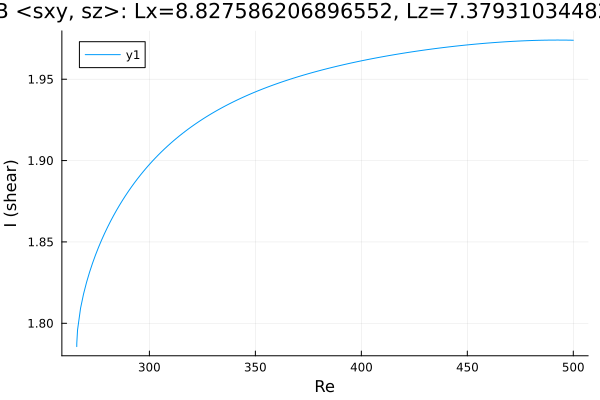

The data file committed next to this chart (first rows):
Re, shear
265.7, 1.786
265.7, 1.786
265.7, 1.786
265.7, 1.786
265.7, 1.786
265.7, 1.786
265.7, 1.786
265.7, 1.787
265.7, 1.788
266.1, 1.796
267.5, 1.809
268.9, 1.818
270.3, 1.825
271.8, 1.831
273.2, 1.837
274.6, 1.842
276, 1.847
277.4, 1.851
278.8, 1.855
280.2, 1.859
281.7, 1.863
283.1, 1.866
284.5, 1.869
285.9, 1.873
287.3, 1.876
288.7, 1.878
290.1, 1.881
291.6, 1.884
293, 1.886
294.4, 1.889
295.8, 1.891
297.1, 1.893
298, 1.895
298.7, 1.896
299.1, 1.896
299.4, 1.897
299.6, 1.897
299.7, 1.897
299.8, 1.897
299.9, 1.897
299.9, 1.898
300, 1.898
300, 1.898
300.0, 1.898
300.0, 1.898
300, 1.898
300, 1.898
300.1, 1.898
300.1, 1.898
300.2, 1.898
300.3, 1.898
300.4, 1.898
300.6, 1.898
300.9, 1.899
301.3, 1.9
302, 1.9
302.9, 1.902
304.2, 1.903
305.6, 1.905
307, 1.907
... 138 more rows
